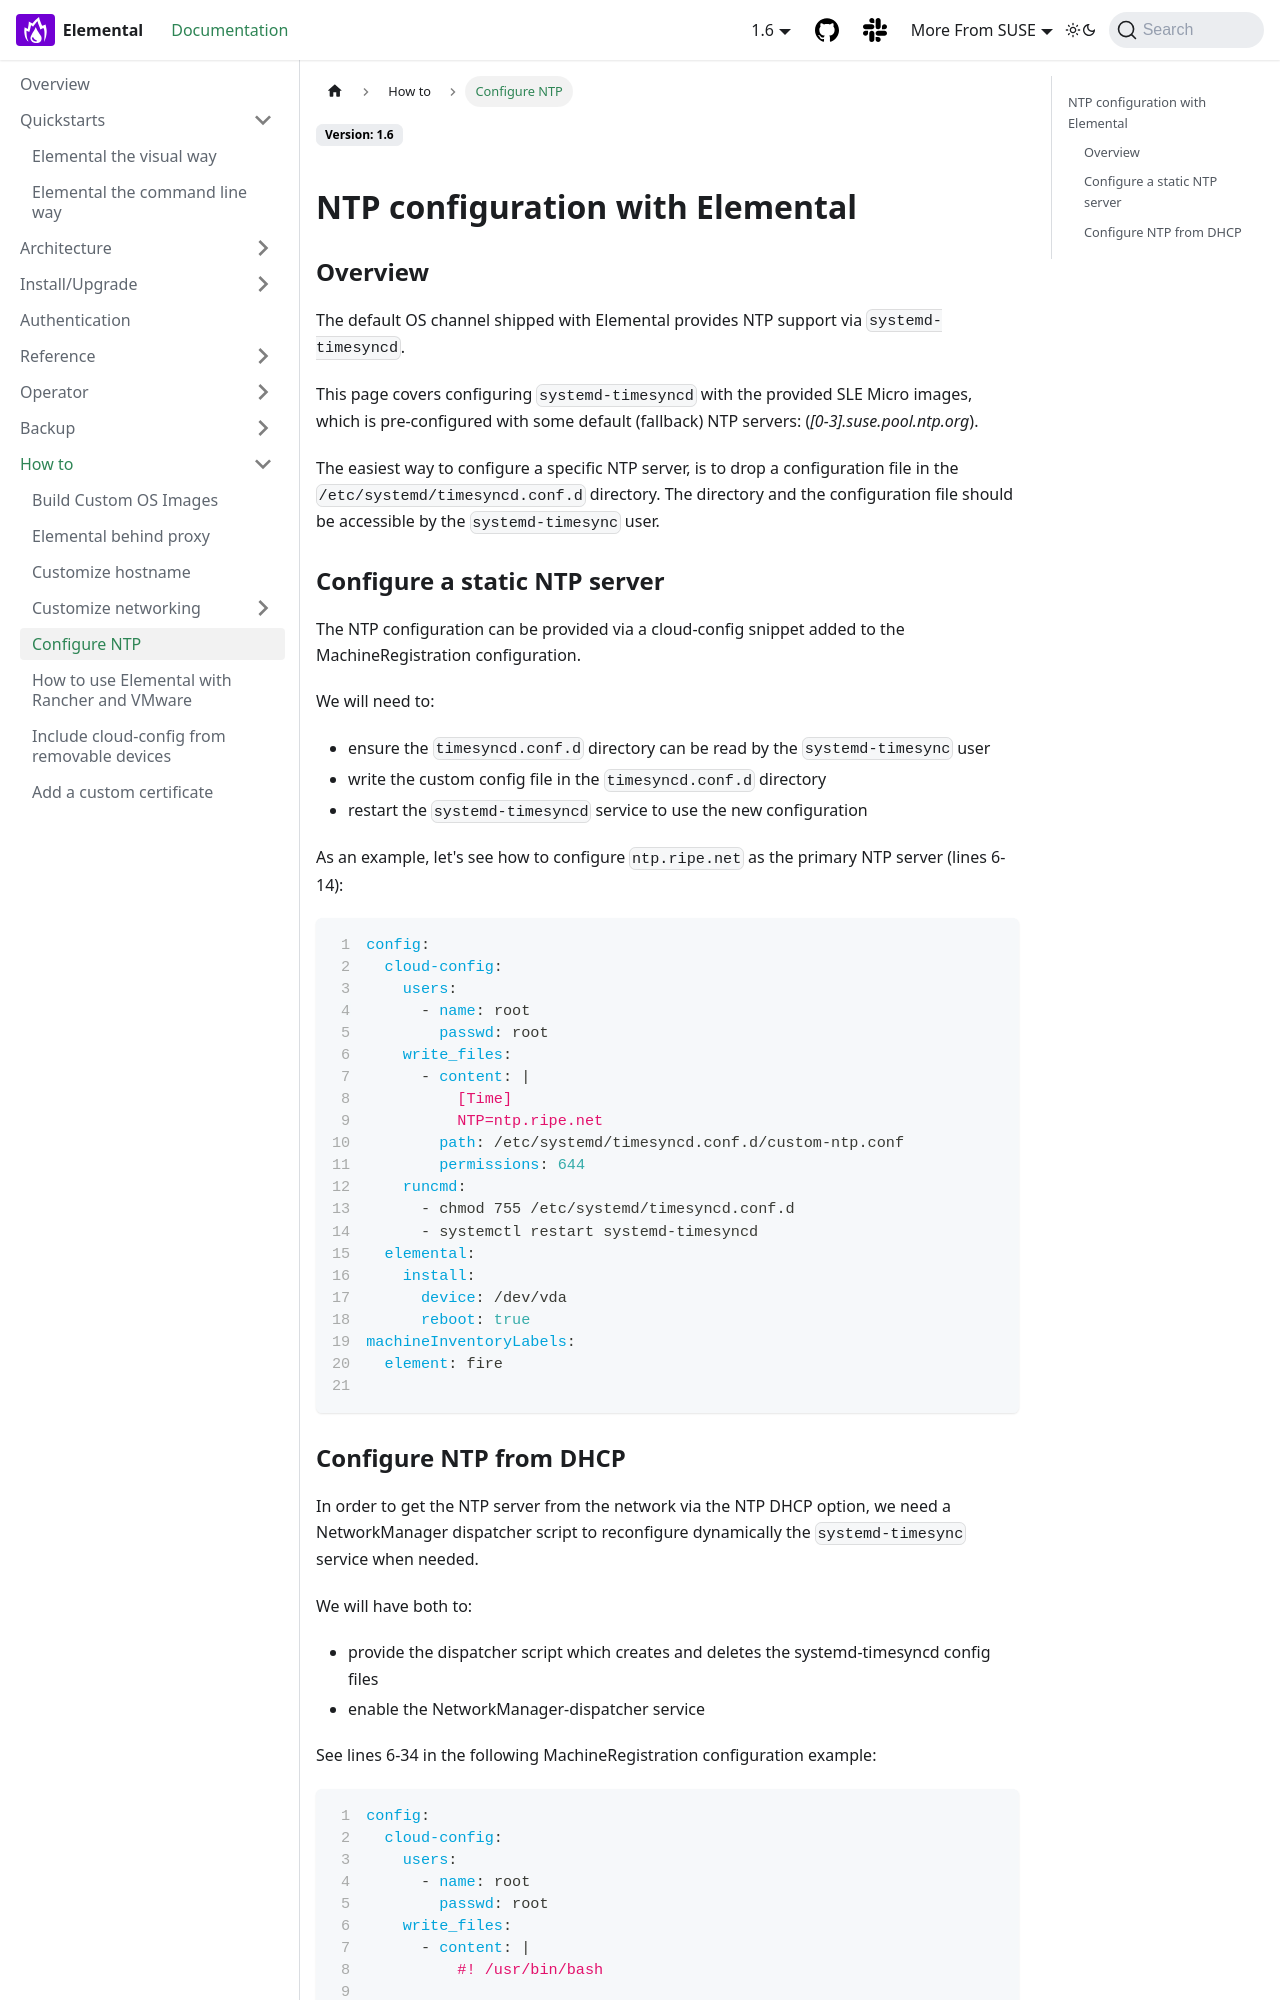

repository: nunix/elemental-docs-repo · page: ntp/index.html · generator: docusaurus

---
sidebar_label: Configure NTP
title: ''
---

<head>
  <link rel="canonical" href="https://elemental.docs.rancher.com/ntp"/>
</head>


## NTP configuration with Elemental

### Overview
The default OS channel shipped with Elemental provides NTP support via `systemd-timesyncd`.

This page covers configuring `systemd-timesyncd` with the provided SLE Micro images, which is
pre-configured with some default (fallback) NTP servers: (_[0-3].suse.pool.ntp.org_).

The easiest way to configure a specific NTP server, is to drop a configuration file in the
`/etc/systemd/timesyncd.conf.d` directory.
The directory and the configuration file should be accessible by the `systemd-timesync` user.

### Configure a static NTP server
The NTP configuration can be provided via a cloud-config snippet added to the MachineRegistration
configuration.

We will need to:
* ensure the `timesyncd.conf.d` directory can be read by the `systemd-timesync` user
* write the custom config file in the `timesyncd.conf.d` directory
* restart the `systemd-timesyncd` service to use the new configuration

As an example, let's see how to configure `ntp.ripe.net` as the primary NTP server (lines 6-14):
```yaml showLineNumbers
config:
  cloud-config:
    users:
      - name: root
        passwd: root
    write_files:
      - content: |
          [Time]
          NTP=ntp.ripe.net
        path: /etc/systemd/timesyncd.conf.d/custom-ntp.conf
        permissions: 644
    runcmd:
      - chmod 755 /etc/systemd/timesyncd.conf.d
      - systemctl restart systemd-timesyncd
  elemental:
    install:
      device: /dev/vda
      reboot: true
machineInventoryLabels:
  element: fire

```
